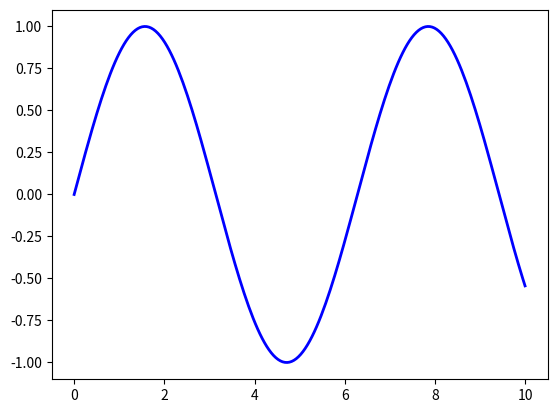
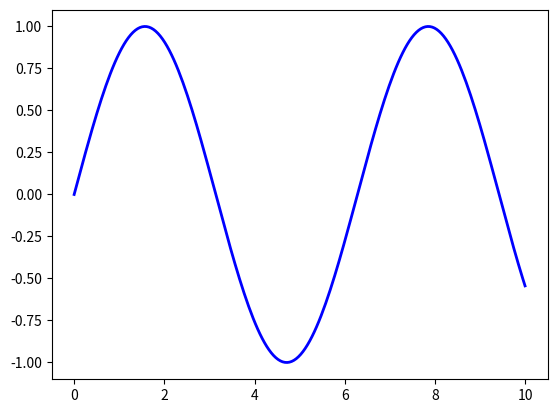
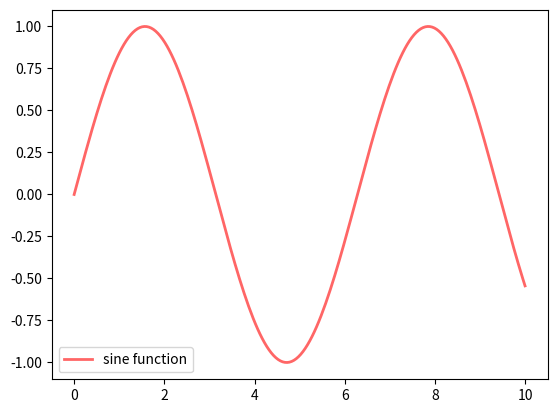
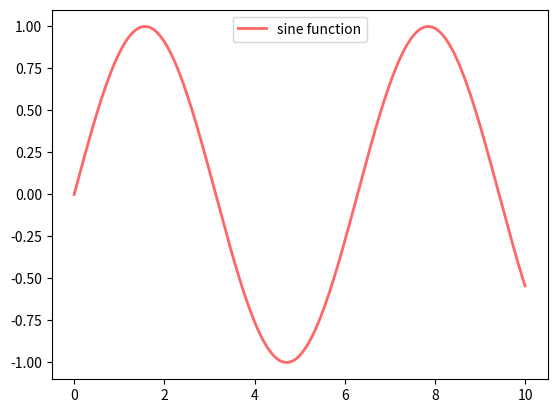
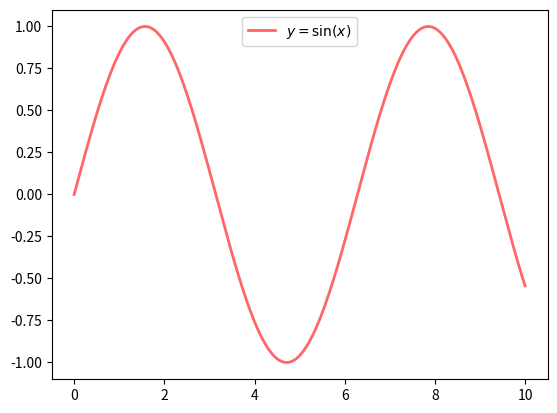
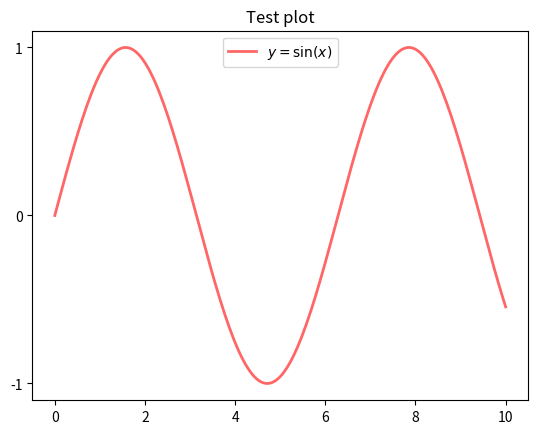
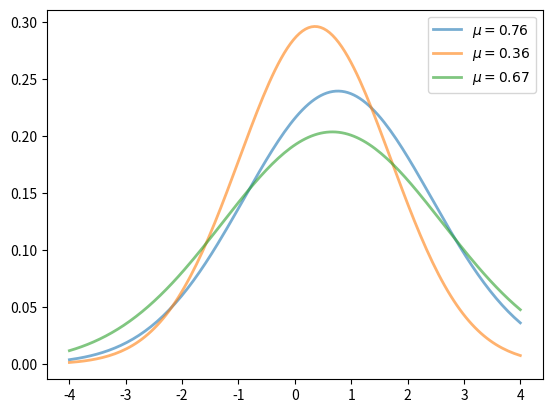
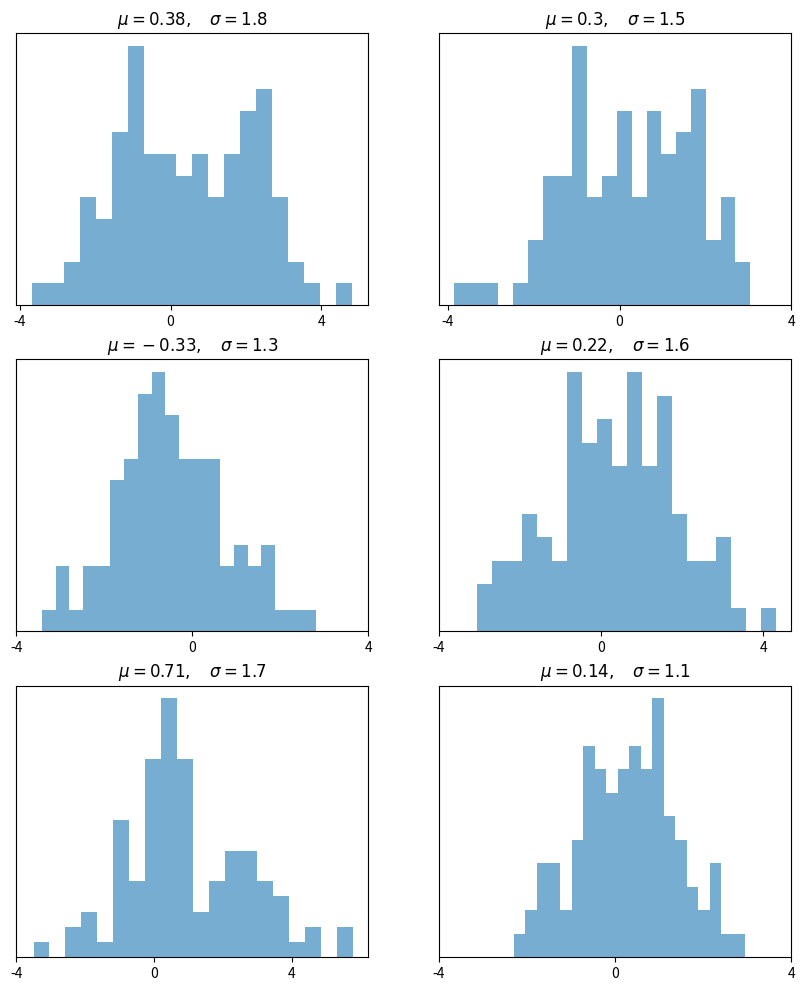
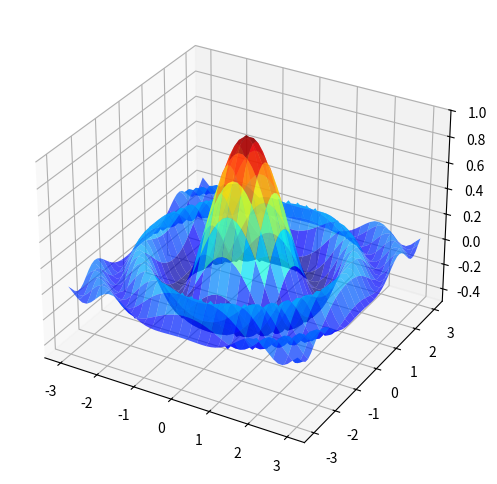
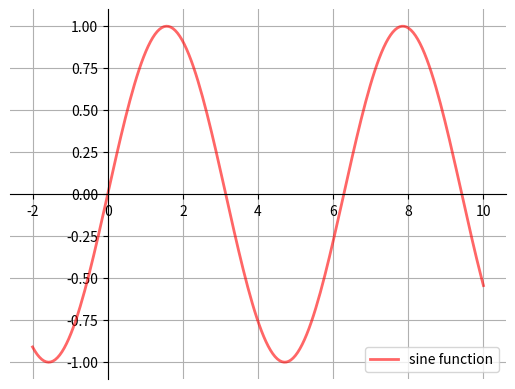
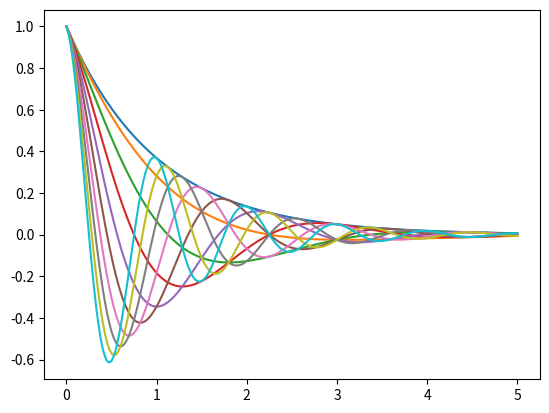

The matplotlib source for these figures, in order:
import matplotlib.pyplot as plt
%matplotlib inline
import numpy as np

x = np.linspace(0, 10, 200)
y = np.sin(x)

plt.plot(x, y, 'b-', linewidth=2)
plt.show()

fig, ax = plt.subplots()
ax.plot(x, y, 'b-', linewidth=2)
plt.show()

fig, ax = plt.subplots()
ax.plot(x, y, 'r-', linewidth=2, label='sine function', alpha=0.6)
ax.legend()
plt.show()

fig, ax = plt.subplots()
ax.plot(x, y, 'r-', linewidth=2, label='sine function', alpha=0.6)
ax.legend(loc='upper center')
plt.show()

fig, ax = plt.subplots()
ax.plot(x, y, 'r-', linewidth=2, label='$y=\sin(x)$', alpha=0.6)
ax.legend(loc='upper center')
plt.show()

fig, ax = plt.subplots()
ax.plot(x, y, 'r-', linewidth=2, label='$y=\sin(x)$', alpha=0.6)
ax.legend(loc='upper center')
ax.set_yticks([-1, 0, 1])
ax.set_title('Test plot')
plt.show()

from scipy.stats import norm
from random import uniform

fig, ax = plt.subplots()
x = np.linspace(-4, 4, 150)
for i in range(3):
    m, s = uniform(-1, 1), uniform(1, 2)
    y = norm.pdf(x, loc=m, scale=s)
    current_label = f'$\mu = {m:.2}$'
    ax.plot(x, y, linewidth=2, alpha=0.6, label=current_label)
ax.legend()
plt.show()

num_rows, num_cols = 3, 2
fig, axes = plt.subplots(num_rows, num_cols, figsize=(10, 12))
for i in range(num_rows):
    for j in range(num_cols):
        m, s = uniform(-1, 1), uniform(1, 2)
        x = norm.rvs(loc=m, scale=s, size=100)
        axes[i, j].hist(x, alpha=0.6, bins=20)
        t = f'$\mu = {m:.2}, \quad \sigma = {s:.2}$'
        axes[i, j].set(title=t, xticks=[-4, 0, 4], yticks=[])
plt.show()

from mpl_toolkits.mplot3d.axes3d import Axes3D
from matplotlib import cm


def f(x, y):
    return np.cos(x**2 + y**2) / (1 + x**2 + y**2)

xgrid = np.linspace(-3, 3, 50)
ygrid = xgrid
x, y = np.meshgrid(xgrid, ygrid)

fig = plt.figure(figsize=(8, 6))
ax = fig.add_subplot(111, projection='3d')
ax.plot_surface(x,
                y,
                f(x, y),
                rstride=2, cstride=2,
                cmap=cm.jet,
                alpha=0.7,
                linewidth=0.25)
ax.set_zlim(-0.5, 1.0)
plt.show()

def subplots():
    "Custom subplots with axes through the origin"
    fig, ax = plt.subplots()

    # Set the axes through the origin
    for spine in ['left', 'bottom']:
        ax.spines[spine].set_position('zero')
    for spine in ['right', 'top']:
        ax.spines[spine].set_color('none')

    ax.grid()
    return fig, ax


fig, ax = subplots()  # Call the local version, not plt.subplots()
x = np.linspace(-2, 10, 200)
y = np.sin(x)
ax.plot(x, y, 'r-', linewidth=2, label='sine function', alpha=0.6)
ax.legend(loc='lower right')
plt.show()

def f(x, θ):
    return np.cos(np.pi * θ * x ) * np.exp(- x)

θ_vals = np.linspace(0, 2, 10)
x = np.linspace(0, 5, 200)
fig, ax = plt.subplots()

for θ in θ_vals:
    ax.plot(x, f(x, θ))

plt.show()